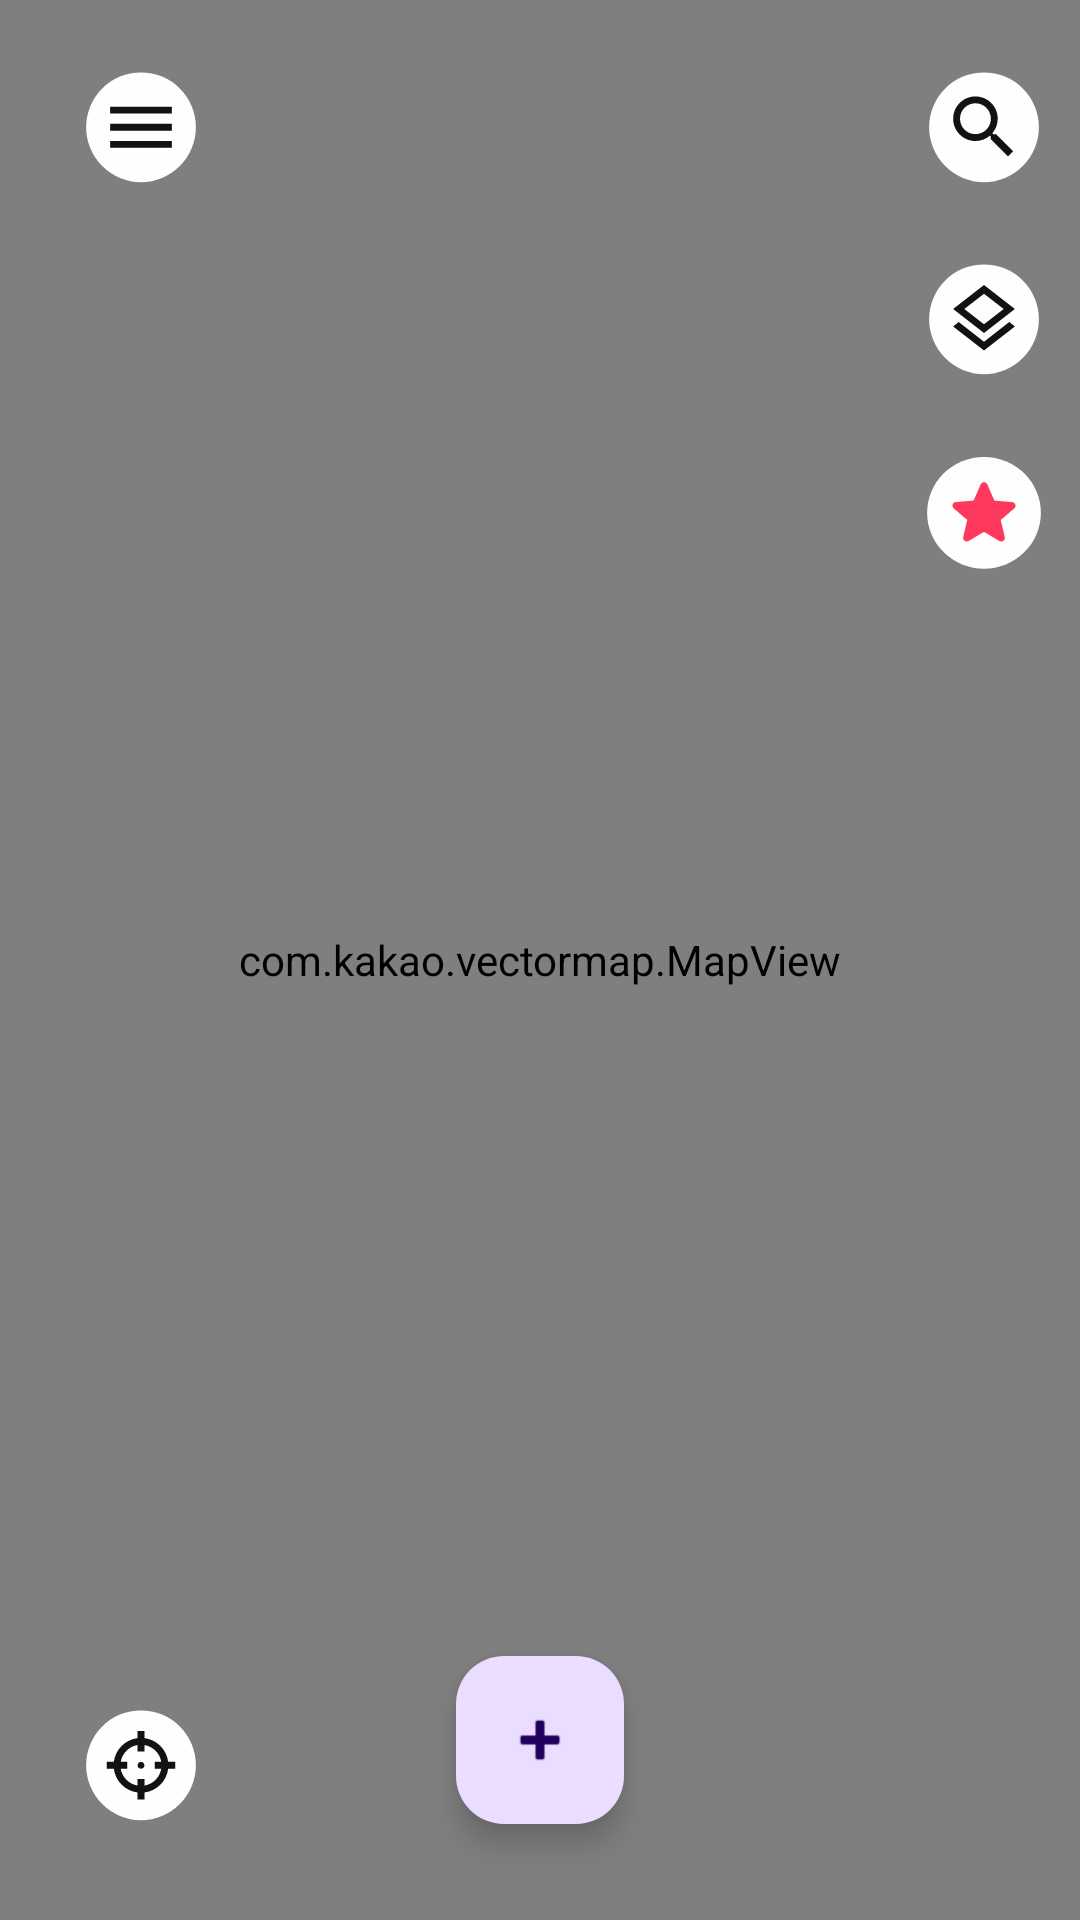

Reconstruct the res/layout file that produces this screen, plus the resources it refers to.
<!-- AndroidManifest.xml: application theme Theme.InstanTrip -->
<!-- res/layout/layout_map_main.xml -->
<?xml version="1.0" encoding="utf-8"?>
<FrameLayout xmlns:android="http://schemas.android.com/apk/res/android"
    android:layout_width="match_parent"
    android:layout_height="match_parent"
    xmlns:app="http://schemas.android.com/apk/res-auto"
    xmlns:tools="http://schemas.android.com/tools">

    <androidx.constraintlayout.widget.ConstraintLayout
        android:layout_width="match_parent"
        android:layout_height="match_parent">

        <com.kakao.vectormap.MapView
            android:id="@+id/map_view"
            app:layout_constraintBottom_toBottomOf="parent"
            app:layout_constraintEnd_toEndOf="parent"
            app:layout_constraintHorizontal_bias="1.0"
            app:layout_constraintStart_toStartOf="parent"
            app:layout_constraintTop_toTopOf="parent"
            app:layout_constraintVertical_bias="0.0"
            android:layout_width="match_parent"
            android:layout_height="match_parent" />

        <ImageButton
            android:id="@+id/btn_menu"
            app:layout_constraintStart_toStartOf="parent"
            app:layout_constraintTop_toTopOf="parent"
            android:layout_width="64dp"
            android:layout_height="64dp"
            android:layout_margin="15dp"
            android:background="@drawable/ic_menu" />

        <ImageButton
            android:id="@+id/btn_location"
            app:layout_constraintBottom_toBottomOf="parent"
            app:layout_constraintStart_toStartOf="parent"
            android:layout_width="64dp"
            android:layout_height="64dp"
            android:layout_margin="15dp"
            android:background="@drawable/ic_location" />

        <LinearLayout
            app:layout_constraintEnd_toEndOf="parent"
            app:layout_constraintTop_toTopOf="parent"
            android:layout_width="wrap_content"
            android:layout_height="wrap_content"
            android:layout_marginTop="15dp"
            android:gravity="center_horizontal"
            android:orientation="vertical">

            <ImageButton
                android:id="@+id/btn_search"
                android:layout_width="64dp"
                android:layout_height="64dp"
                android:background="@drawable/ic_search"
                android:minWidth="0dp"
                android:minHeight="0dp" />

            <ImageButton
                android:id="@+id/btn_layer"
                android:layout_width="64dp"
                android:layout_height="64dp"
                android:background="@drawable/ic_layer" />

            <ImageButton
                android:id="@+id/btn_favorite"
                app:layout_constraintEnd_toEndOf="parent"
                app:layout_constraintTop_toTopOf="parent"
                android:layout_width="64dp"
                android:layout_height="64dp"
                android:background="@drawable/ic_favorite" />
        </LinearLayout>

        <com.google.android.material.floatingactionbutton.FloatingActionButton
        android:id="@+id/fab_main"
        android:layout_width="wrap_content"
        android:layout_height="wrap_content"
        app:layout_constraintBottom_toBottomOf="parent"
        app:layout_constraintStart_toStartOf="parent"
        app:layout_constraintEnd_toEndOf="parent"
        android:layout_marginBottom="32dp"
        app:srcCompat="@android:drawable/ic_input_add" />

        <com.google.android.material.floatingactionbutton.FloatingActionButton
            android:id="@+id/fab_add_picture"
            android:layout_width="wrap_content"
            android:layout_height="wrap_content"
            app:layout_constraintStart_toStartOf="parent"
            app:layout_constraintEnd_toStartOf="@id/fab_main"
            app:layout_constraintBottom_toTopOf="@id/fab_main"
            android:layout_marginBottom="20dp"
            android:layout_marginStart="35dp"
            android:visibility="gone"
            tools:visibility="visible"
            app:srcCompat="@android:drawable/ic_input_add" />

        <com.google.android.material.floatingactionbutton.FloatingActionButton
            android:id="@+id/fab_add_video"
            android:layout_width="wrap_content"
            android:layout_height="wrap_content"
            app:layout_constraintStart_toStartOf="@id/fab_main"
            app:layout_constraintEnd_toEndOf="@id/fab_main"
            app:layout_constraintBottom_toTopOf="@id/fab_main"
            android:layout_marginBottom="64dp"
            android:visibility="gone"
            tools:visibility="visible"
            app:srcCompat="@android:drawable/ic_input_add" />

        <com.google.android.material.floatingactionbutton.FloatingActionButton
            android:id="@+id/fab_add_message"
            android:layout_width="wrap_content"
            android:layout_height="wrap_content"
            app:layout_constraintEnd_toEndOf="parent"
            app:layout_constraintStart_toEndOf="@id/fab_main"
            app:layout_constraintBottom_toTopOf="@id/fab_main"
            android:layout_marginBottom="20dp"
            android:layout_marginEnd="35dp"
            android:visibility="gone"
            tools:visibility="visible"
            app:srcCompat="@android:drawable/ic_input_add" />

    </androidx.constraintlayout.widget.ConstraintLayout>
</FrameLayout>
<!-- resources referenced by this layout -->
<resources>
  <!-- drawable ic_favorite (drawable) -->
  <vector xmlns:android="http://schemas.android.com/apk/res/android"
      android:width="54dp"
      android:height="55dp"
      android:viewportWidth="54"
      android:viewportHeight="55">
    <path
        android:pathData="M27,24m-16,0a16,16 0,1 1,32 0a16,16 0,1 1,-32 0"
        android:fillColor="#FEFEFE"/>
    <path
        android:pathData="M27,29.465L31.304,32.068C32.092,32.545 33.056,31.84 32.849,30.948L31.708,26.053L35.514,22.756C36.209,22.154 35.835,21.013 34.923,20.941L29.914,20.516L27.954,15.89C27.601,15.05 26.398,15.05 26.046,15.89L24.086,20.505L19.077,20.93C18.164,21.003 17.791,22.144 18.486,22.745L22.292,26.043L21.151,30.938C20.944,31.83 21.908,32.535 22.696,32.058L27,29.465Z"
        android:fillColor="#FF395D"/>
  </vector>
  <!-- drawable ic_layer (drawable) -->
  <vector xmlns:android="http://schemas.android.com/apk/res/android"
      android:width="56dp"
      android:height="56dp"
      android:viewportWidth="56"
      android:viewportHeight="56">
    <path
        android:pathData="M28,24m-16,0a16,16 0,1 1,32 0a16,16 0,1 1,-32 0"
        android:fillColor="#FEFEFE"/>
    <path
        android:pathData="M28,30.54L35.37,24.8L37,26.07L28,33.07L19,26.07L20.62,24.81L28,30.54ZM28,28L19,21L28,14L37,21L28,28ZM28,16.53L22.26,21L28,25.47L33.74,21L28,16.53Z"
        android:fillColor="#121212"/>
  </vector>
  <!-- drawable ic_menu (drawable) -->
  <vector xmlns:android="http://schemas.android.com/apk/res/android"
      android:width="56dp"
      android:height="56dp"
      android:viewportWidth="56"
      android:viewportHeight="56">
    <path
        android:pathData="M28,24m-16,0a16,16 0,1 1,32 0a16,16 0,1 1,-32 0"
        android:fillColor="#FEFEFE"/>
    <path
        android:pathData="M19,18H37V20H19V18ZM19,23H37V25H19V23ZM19,28H37V30H19V28Z"
        android:fillColor="#121212"/>
  </vector>
  <!-- drawable ic_search (drawable) -->
  <vector xmlns:android="http://schemas.android.com/apk/res/android"
      android:width="56dp"
      android:height="56dp"
      android:viewportWidth="56"
      android:viewportHeight="56">
    <path
        android:pathData="M28,24m-16,0a16,16 0,1 1,32 0a16,16 0,1 1,-32 0"
        android:fillColor="#FEFEFE"/>
    <path
        android:pathData="M25.5,15C27.224,15 28.877,15.685 30.096,16.904C31.315,18.123 32,19.776 32,21.5C32,23.11 31.41,24.59 30.44,25.73L30.71,26H31.5L36.5,31L35,32.5L30,27.5V26.71L29.73,26.44C28.551,27.447 27.051,28 25.5,28C23.776,28 22.123,27.315 20.904,26.096C19.685,24.877 19,23.224 19,21.5C19,19.776 19.685,18.123 20.904,16.904C22.123,15.685 23.776,15 25.5,15ZM25.5,17C23,17 21,19 21,21.5C21,24 23,26 25.5,26C28,26 30,24 30,21.5C30,19 28,17 25.5,17Z"
        android:fillColor="#121212"/>
  </vector>
  <style name="Theme.InstanTrip" parent="Base.Theme.InstanTrip" />
  <style name="Base.Theme.InstanTrip" parent="Theme.Material3.DayNight.NoActionBar">
          
          
      </style>
</resources>
